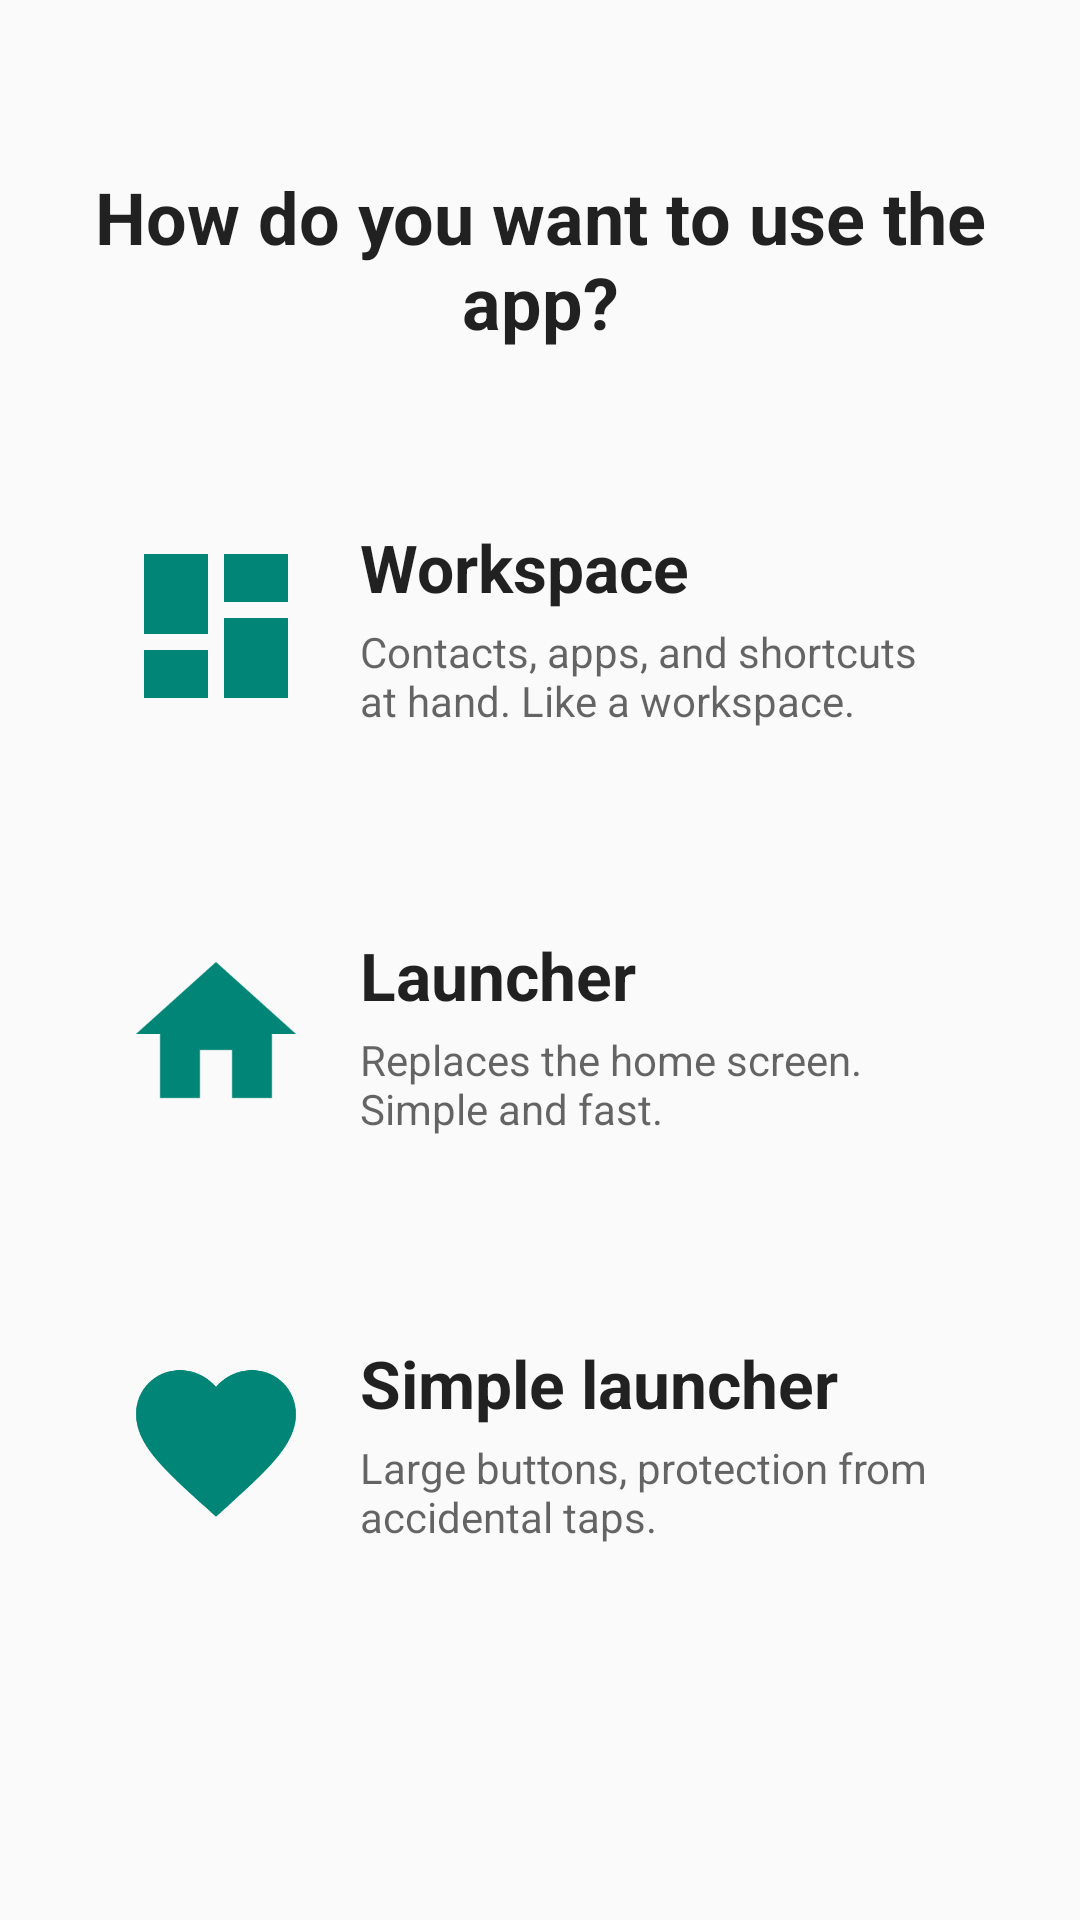

Reconstruct the res/layout file that produces this screen, plus the resources it refers to.
<!-- AndroidManifest.xml: application theme Theme.Launcher.Workspace -->
<!-- res/layout/activity_first_launch.xml -->
<?xml version="1.0" encoding="utf-8"?>
<ScrollView xmlns:android="http://schemas.android.com/apk/res/android"
    android:layout_width="match_parent"
    android:layout_height="match_parent"
    android:fillViewport="true">

    <LinearLayout
        android:layout_width="match_parent"
        android:layout_height="wrap_content"
        android:orientation="vertical"
        android:padding="24dp">

        <TextView
            android:id="@+id/first_launch_title"
            android:layout_width="match_parent"
            android:layout_height="wrap_content"
            android:layout_marginTop="32dp"
            android:layout_marginBottom="32dp"
            android:text="@string/first_launch_title"
            android:textSize="24sp"
            android:textStyle="bold"
            android:gravity="center"
            android:textColor="?android:attr/textColorPrimary" />

        <LinearLayout
            android:id="@+id/preset_card_workspace"
            android:layout_width="match_parent"
            android:layout_height="wrap_content"
            android:layout_marginBottom="16dp"
            android:orientation="horizontal"
            android:padding="16dp"
            android:background="?android:attr/selectableItemBackground"
            android:clickable="true"
            android:focusable="true"
            android:minHeight="120dp"
            android:gravity="center_vertical">

            <ImageView
                android:layout_width="64dp"
                android:layout_height="64dp"
                android:layout_marginEnd="16dp"
                android:src="@drawable/ic_preset_workspace"
                android:contentDescription="@null" />

            <LinearLayout
                android:layout_width="0dp"
                android:layout_height="wrap_content"
                android:layout_weight="1"
                android:orientation="vertical">

                <TextView
                    android:layout_width="match_parent"
                    android:layout_height="wrap_content"
                    android:text="@string/preset_workspace_title"
                    android:textSize="22sp"
                    android:textStyle="bold"
                    android:textColor="?android:attr/textColorPrimary" />

                <TextView
                    android:layout_width="match_parent"
                    android:layout_height="wrap_content"
                    android:layout_marginTop="4dp"
                    android:text="@string/preset_workspace_description"
                    android:textSize="14sp"
                    android:textColor="?android:attr/textColorSecondary" />
            </LinearLayout>
        </LinearLayout>

        <LinearLayout
            android:id="@+id/preset_card_launcher"
            android:layout_width="match_parent"
            android:layout_height="wrap_content"
            android:layout_marginBottom="16dp"
            android:orientation="horizontal"
            android:padding="16dp"
            android:background="?android:attr/selectableItemBackground"
            android:clickable="true"
            android:focusable="true"
            android:minHeight="120dp"
            android:gravity="center_vertical">

            <ImageView
                android:layout_width="64dp"
                android:layout_height="64dp"
                android:layout_marginEnd="16dp"
                android:src="@drawable/ic_preset_launcher"
                android:contentDescription="@null" />

            <LinearLayout
                android:layout_width="0dp"
                android:layout_height="wrap_content"
                android:layout_weight="1"
                android:orientation="vertical">

                <TextView
                    android:layout_width="match_parent"
                    android:layout_height="wrap_content"
                    android:text="@string/preset_launcher_title"
                    android:textSize="22sp"
                    android:textStyle="bold"
                    android:textColor="?android:attr/textColorPrimary" />

                <TextView
                    android:layout_width="match_parent"
                    android:layout_height="wrap_content"
                    android:layout_marginTop="4dp"
                    android:text="@string/preset_launcher_description"
                    android:textSize="14sp"
                    android:textColor="?android:attr/textColorSecondary" />
            </LinearLayout>
        </LinearLayout>

        <LinearLayout
            android:id="@+id/preset_card_simple_launcher"
            android:layout_width="match_parent"
            android:layout_height="wrap_content"
            android:layout_marginBottom="16dp"
            android:orientation="horizontal"
            android:padding="16dp"
            android:background="?android:attr/selectableItemBackground"
            android:clickable="true"
            android:focusable="true"
            android:minHeight="120dp"
            android:gravity="center_vertical">

            <ImageView
                android:layout_width="64dp"
                android:layout_height="64dp"
                android:layout_marginEnd="16dp"
                android:src="@drawable/ic_preset_simple_launcher"
                android:contentDescription="@null" />

            <LinearLayout
                android:layout_width="0dp"
                android:layout_height="wrap_content"
                android:layout_weight="1"
                android:orientation="vertical">

                <TextView
                    android:layout_width="match_parent"
                    android:layout_height="wrap_content"
                    android:text="@string/preset_simple_launcher_title"
                    android:textSize="22sp"
                    android:textStyle="bold"
                    android:textColor="?android:attr/textColorPrimary" />

                <TextView
                    android:layout_width="match_parent"
                    android:layout_height="wrap_content"
                    android:layout_marginTop="4dp"
                    android:text="@string/preset_simple_launcher_description"
                    android:textSize="14sp"
                    android:textColor="?android:attr/textColorSecondary" />
            </LinearLayout>
        </LinearLayout>
    </LinearLayout>
</ScrollView>
<!-- resources referenced by this layout -->
<resources>
  <!-- drawable ic_preset_launcher (drawable) -->
  <vector xmlns:android="http://schemas.android.com/apk/res/android"
      android:width="48dp"
      android:height="48dp"
      android:viewportWidth="24"
      android:viewportHeight="24"
      android:tint="?android:attr/colorAccent">
      <path
          android:fillColor="@android:color/black"
          android:pathData="M10,20v-6h4v6h5v-8h3L12,3 2,12h3v8z" />
  </vector>
  <!-- drawable ic_preset_simple_launcher (drawable) -->
  <vector xmlns:android="http://schemas.android.com/apk/res/android"
      android:width="48dp"
      android:height="48dp"
      android:viewportWidth="24"
      android:viewportHeight="24"
      android:tint="?android:attr/colorAccent">
      <path
          android:fillColor="@android:color/black"
          android:pathData="M12,21.35l-1.45,-1.32C5.4,15.36 2,12.28 2,8.5 2,5.42 4.42,3 7.5,3c1.74,0 3.41,0.81 4.5,2.09C13.09,3.81 14.76,3 16.5,3 19.58,3 22,5.42 22,8.5c0,3.78 -3.4,6.86 -8.55,11.54L12,21.35z" />
  </vector>
  <!-- drawable ic_preset_workspace (drawable) -->
  <vector xmlns:android="http://schemas.android.com/apk/res/android"
      android:width="48dp"
      android:height="48dp"
      android:viewportWidth="24"
      android:viewportHeight="24"
      android:tint="?android:attr/colorAccent">
      <path
          android:fillColor="@android:color/black"
          android:pathData="M3,13h8L11,3L3,3v10zM3,21h8v-6L3,15v6zM13,21h8L21,11h-8v10zM13,3v6h8L21,3h-8z" />
  </vector>
  <string name="first_launch_title">How do you want to use the app?</string>
  <string name="preset_launcher_description">Replaces the home screen. Simple and fast.</string>
  <string name="preset_launcher_title">Launcher</string>
  <string name="preset_simple_launcher_description">Large buttons, protection from accidental taps.</string>
  <string name="preset_simple_launcher_title">Simple launcher</string>
  <string name="preset_workspace_description">Contacts, apps, and shortcuts at hand. Like a workspace.</string>
  <string name="preset_workspace_title">Workspace</string>
  <style name="Theme.Launcher.Workspace" parent="Theme.AppCompat.Light.NoActionBar" />
</resources>
